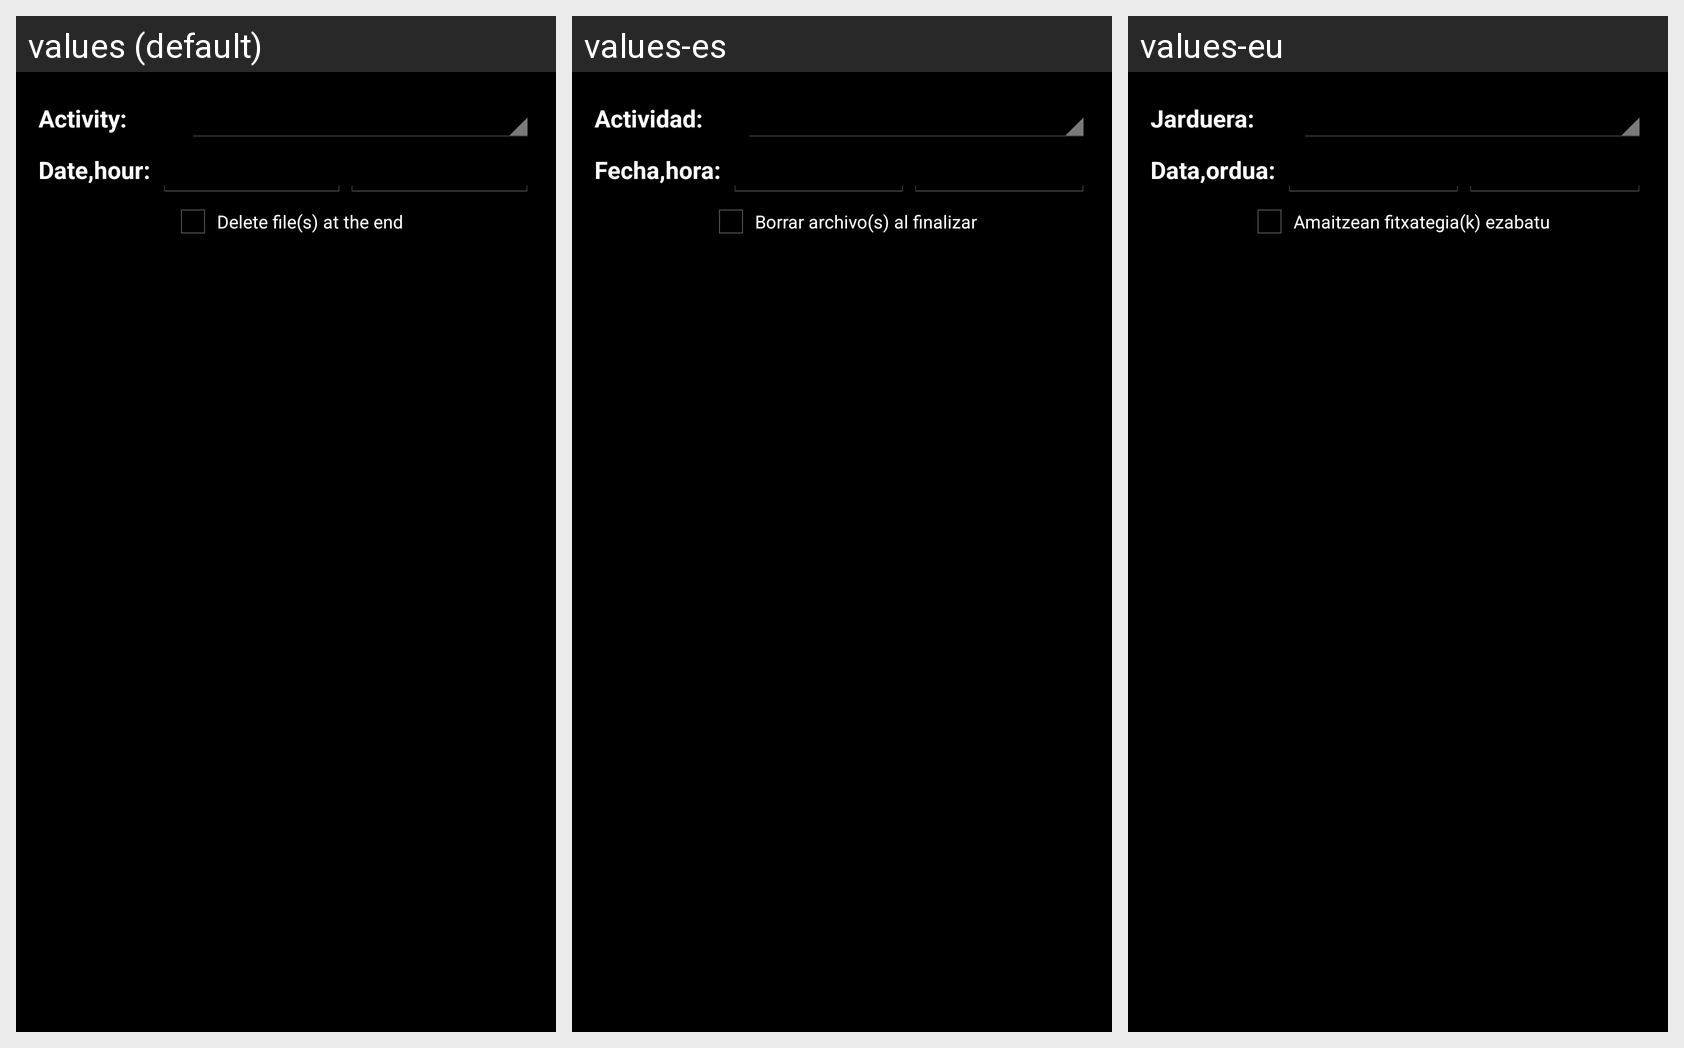

The same Android screen rendered under several of its app's locales, left to right. List the strings drawn on it with the default value and each locale's translation.
Android screen res/layout/import_task_previous_details.xml rendered under 3 locales, left to right: values (default), values-es, values-eu. Device: Nexus 5 (rendered at 1080×1920; each locale shown at half size, 540×960, under a caption strip naming it); theme AppTheme.
Strings drawn on this screen, with the default value and each locale's value (text and hints the layout hard-codes, and strings that could not be matched under every locale, appear in the picture but are not listed):

activity_filter
  values: Activity:
  values-es: Actividad:
  values-eu: Jarduera:

import_task_date_time
  values: Date,hour:
  values-es: Fecha,hora:
  values-eu: Data,ordua:

import_task_delete_file
  values: Delete file(s) at the end
  values-es: Borrar archivo(s) al finalizar
  values-eu: Amaitzean fitxategia(k) ezabatu
